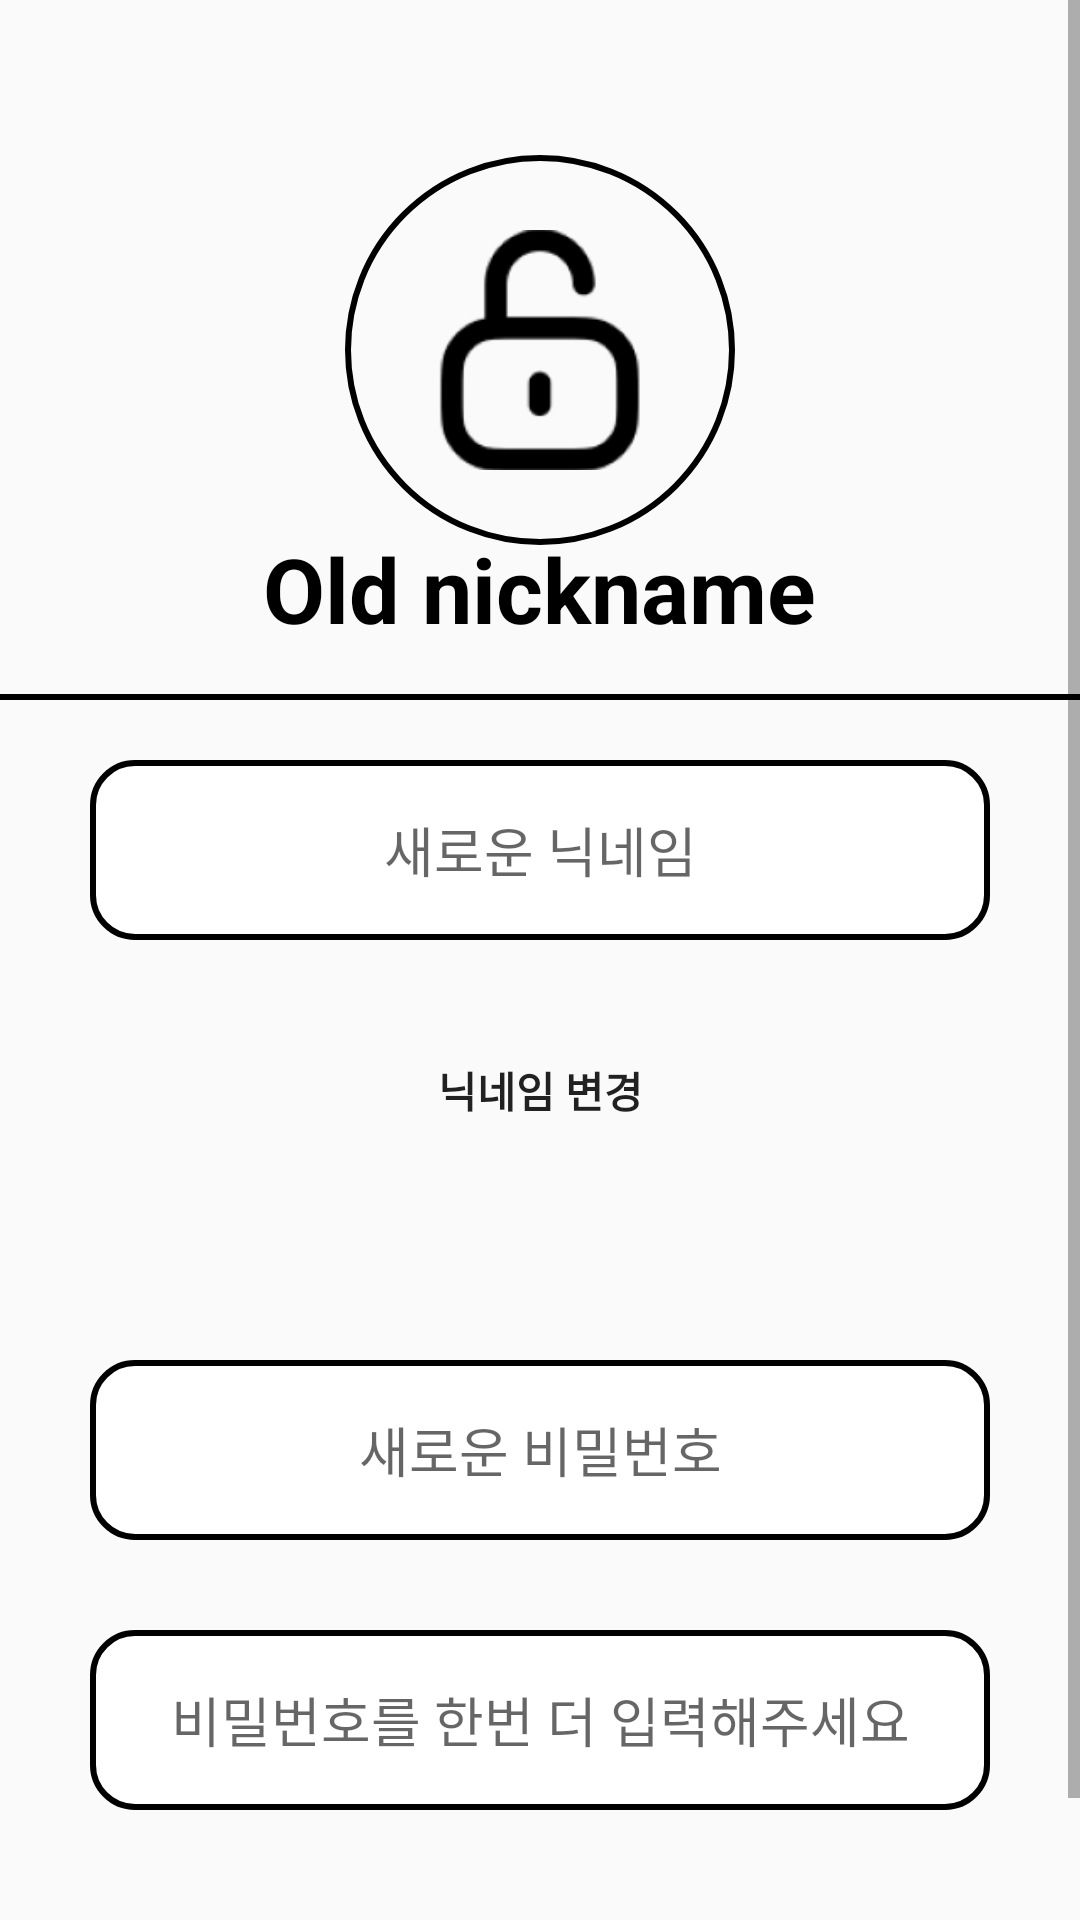

Android layout source for this screen:
<!-- AndroidManifest.xml: application theme Theme.GymPalAi -->
<!-- res/layout/my_page_nickname.xml -->
<?xml version="1.0" encoding="utf-8"?>
<LinearLayout xmlns:android="http://schemas.android.com/apk/res/android"
    android:layout_width="match_parent"
    android:layout_height="match_parent">
    <ScrollView
        android:layout_width="match_parent"
        android:layout_height="match_parent">
        
        <LinearLayout
            android:layout_width="match_parent"
            android:layout_height="match_parent"
            android:orientation="vertical">

            
            <RelativeLayout
                android:id="@+id/banner_relativelayout"
                android:layout_width="match_parent"
                android:layout_height="wrap_content"
                android:layout_marginBottom="20dp">

                <ImageView
                    android:id="@+id/profile_border"
                    android:layout_width="130dp"
                    android:layout_height="130dp"
                    android:layout_marginBottom="36dp"
                    android:background="@drawable/basic_circle_shape"
                    android:scaleType="centerCrop"
                    android:layout_centerInParent="true"/> 

                <ImageView
                    android:id="@+id/profile_circle_image"
                    android:layout_width="80dp"
                    android:layout_height="80dp"
                    android:src="@drawable/password_img"
                    android:scaleType="centerCrop"
                    android:layout_centerInParent="true"/> 

                <TextView
                    android:id="@+id/old_nickname"
                    android:layout_width="wrap_content"
                    android:layout_height="wrap_content"
                    android:layout_below="@+id/profile_border"
                    android:layout_centerHorizontal="true"
                    android:layout_marginTop="10dp"
                    android:layout_marginBottom="5dp"
                    android:text="Old nickname"
                    android:textColor="@color/black"
                    android:textSize="30sp"
                    android:textStyle="bold" />

                <View
                    android:id="@+id/borderline"
                    android:layout_width="match_parent"
                    android:layout_height="2dp"
                    android:background="@color/black"
                    android:layout_below="@+id/old_nickname"
                    android:layout_marginTop="10dp"/>

            </RelativeLayout>

            
            <LinearLayout
                android:layout_width="match_parent"
                android:layout_height="wrap_content"
                android:orientation="vertical"
                android:gravity="center_horizontal">

                <EditText
                    android:id="@+id/new_nickname"
                    android:layout_width="300dp"
                    android:layout_height="60dp"
                    android:background="@drawable/round_square_white"
                    android:hint="새로운 닉네임"
                    android:gravity="center"/>

                <Button
                    android:id="@+id/nickname_change_btn"
                    android:layout_width="250dp"
                    android:layout_height="60dp"
                    android:layout_marginTop="20dp"
                    android:text="닉네임 변경"
                    android:textStyle="bold"
                    android:background="@drawable/round_square_purple"/>

                <EditText
                    android:id="@+id/new_password"
                    android:layout_width="300dp"
                    android:layout_height="60dp"
                    android:layout_marginTop="60dp"
                    android:background="@drawable/round_square_white"
                    android:hint="새로운 비밀번호"
                    android:gravity="center"/>

                <EditText
                    android:id="@+id/new_password_confirm"
                    android:layout_width="300dp"
                    android:layout_height="60dp"
                    android:layout_marginTop="30dp"
                    android:background="@drawable/round_square_white"
                    android:hint="비밀번호를 한번 더 입력해주세요"
                    android:gravity="center"/>

                <Button
                    android:id="@+id/password_change_btn"
                    android:layout_width="250dp"
                    android:layout_height="60dp"
                    android:layout_marginTop="20dp"
                    android:text="비밀번호 변경"
                    android:textStyle="bold"
                    android:background="@drawable/round_square_purple"/>
            </LinearLayout>
        </LinearLayout>
    </ScrollView>
</LinearLayout>
<!-- resources referenced by this layout -->
<resources>
  <color name="black">#FF000000</color>
  <!-- drawable basic_circle_shape (drawable) -->
  <shape xmlns:android="http://schemas.android.com/apk/res/android">
      <solid android:color="@android:color/transparent"/>
      <size android:width="100dp" android:height="100dp"/>
      <corners android:radius="100dp"/>
      <stroke
          android:width="2dp"
          android:color="@color/black"/>
  </shape>
  <!-- drawable password_img: png bitmap (drawable, 4402 bytes) -->
  <!-- drawable round_square_white (drawable) -->
  <?xml version="1.0" encoding="utf-8"?>
  <shape xmlns:android="http://schemas.android.com/apk/res/android"
      android:shape="rectangle">
      <solid android:color="@color/white"/>
      <corners android:radius="14dp"/>
      <stroke
          android:width="2dp"
          android:color="@color/black"/>
  </shape>
  <style name="Theme.GymPalAi" parent="Theme.AppCompat.Light.NoActionBar">
          
          <item name="colorOnPrimary">@color/white</item>
          
          <item name="colorOnSecondary">@color/black</item>
          
          <item name="android:statusBarColor">?attr/colorPrimaryVariant</item>
          
          <item name="colorControlHighlight">@android:color/transparent</item>
      </style>
  <color name="white">#FFFFFFFF</color>
</resources>
